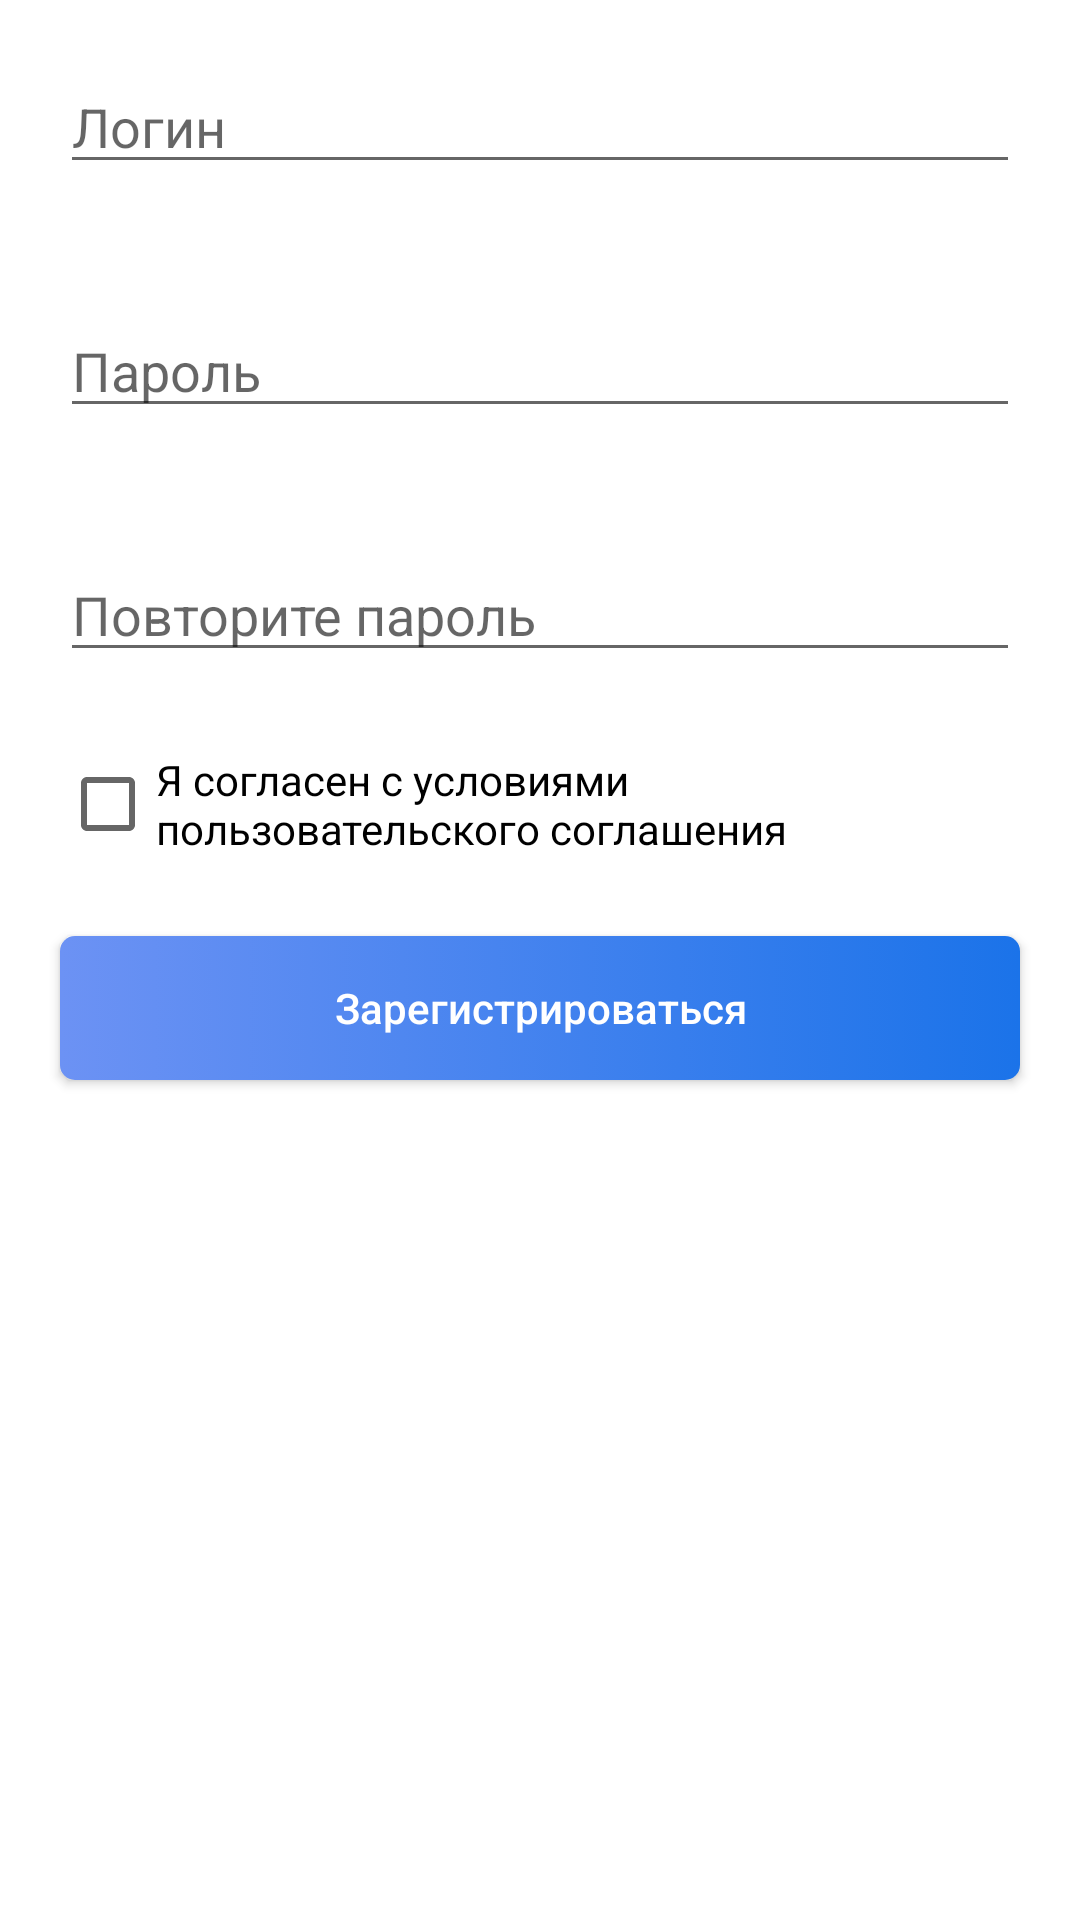

Here is an Android app screen rendered from its layout file. Give the layout XML and the strings, colors and styles it references.
<!-- AndroidManifest.xml: application theme Theme.Airport -->
<!-- res/layout/activity_reg.xml -->
<?xml version="1.0" encoding="utf-8"?>
<androidx.constraintlayout.widget.ConstraintLayout xmlns:android="http://schemas.android.com/apk/res/android"
    xmlns:app="http://schemas.android.com/apk/res-auto"
    xmlns:tools="http://schemas.android.com/tools"
    android:layout_width="match_parent"
    android:layout_height="match_parent"
    tools:context=".RegActivity">

    <EditText
        android:id="@+id/login"
        android:layout_margin="20dp"

        android:layout_width="match_parent"
        android:layout_height="wrap_content"
        app:layout_constraintTop_toTopOf="parent"
        app:layout_constraintStart_toStartOf="parent"
        app:layout_constraintEnd_toEndOf="parent"
        app:layout_constraintBottom_toTopOf="@+id/pwd"
        android:autofillHints="Логин"
        android:inputType="text"
        android:hint="@string/login_hint"/>
    <EditText
        android:id="@+id/pwd"
        android:layout_margin="20dp"

        android:layout_width="match_parent"
        android:layout_height="wrap_content"
        app:layout_constraintTop_toBottomOf="@+id/login"
        app:layout_constraintStart_toStartOf="parent"
        app:layout_constraintEnd_toEndOf="parent"
        app:layout_constraintBottom_toTopOf="@+id/pwdagain"
        android:autofillHints="Пароль"
        android:inputType="textPassword"
        android:hint="@string/pwd_hint"/>
    <EditText
        android:id="@+id/pwdagain"
        android:layout_margin="20dp"

        android:layout_width="match_parent"
        android:layout_height="wrap_content"
        app:layout_constraintTop_toBottomOf="@+id/pwd"
        app:layout_constraintStart_toStartOf="parent"
        app:layout_constraintEnd_toEndOf="parent"
        app:layout_constraintBottom_toTopOf="@+id/consent"
        android:autofillHints="Пароль"
        android:inputType="textPassword"
        android:hint="@string/pwdagain_hint"/>

    <CheckBox
        android:id="@+id/consent"
        android:text="@string/iconsent"
        android:layout_margin="20dp"

        android:layout_width="match_parent"
        android:layout_height="wrap_content"
        app:layout_constraintTop_toBottomOf="@+id/pwd"
        app:layout_constraintStart_toStartOf="parent"
        app:layout_constraintEnd_toEndOf="parent"
        app:layout_constraintBottom_toTopOf="@+id/button"/>

    <androidx.appcompat.widget.AppCompatButton
        android:id="@+id/button"
        android:text="@string/register_button"
        android:layout_margin="20dp"
        style="@style/welcome_button"

        android:layout_width="match_parent"
        android:layout_height="wrap_content"
        app:layout_constraintTop_toBottomOf="@+id/consent"
        app:layout_constraintStart_toStartOf="parent"
        app:layout_constraintEnd_toEndOf="parent"/>

</androidx.constraintlayout.widget.ConstraintLayout>
<!-- resources referenced by this layout -->
<resources>
  <string name="iconsent">Я согласен с условиями пользовательского соглашения</string>
  <string name="login_hint">Логин</string>
  <string name="pwd_hint">Пароль</string>
  <string name="pwdagain_hint">Повторите пароль</string>
  <string name="register_button">Зарегистрироваться</string>
  <style name="welcome_button">
          <item name="android:textAllCaps">false</item>
          <item name="android:textColor">@color/white</item>
          <item name="android:background">@drawable/welcome_button</item>
      </style>
  <style name="Theme.Airport" parent="Theme.MaterialComponents.DayNight.DarkActionBar">
          
          <item name="colorPrimary">#6c92f4</item>
          <item name="colorPrimaryVariant">#1b73e9</item>
          <item name="colorOnPrimary">@color/white</item>
          
          <item name="colorSecondary">@color/teal_200</item>
          <item name="colorSecondaryVariant">@color/teal_700</item>
          <item name="colorOnSecondary">@color/black</item>
          
          <item name="android:statusBarColor">?attr/colorPrimaryVariant</item>
          
      </style>
  <color name="white">#FFFFFFFF</color>
  <!-- drawable welcome_button (drawable) -->
  <?xml version="1.0" encoding="utf-8"?>
  <selector xmlns:android="http://schemas.android.com/apk/res/android">
      <item>
          <shape>
              <gradient android:startColor="#6c92f4" android:endColor="#1b73e9" android:angle="0" />
              <corners android:bottomLeftRadius="5dp"
                  android:bottomRightRadius="5dp"
                  android:topLeftRadius="5dp"
                  android:topRightRadius="5dp"/>
              <padding  android:left="10dp"  android:top="10dp" android:right="10dp" android:bottom="10dp" />
          </shape>
      </item>
  
  </selector>
  <color name="teal_200">#FF03DAC5</color>
  <color name="teal_700">#FF018786</color>
  <color name="black">#FF000000</color>
</resources>
